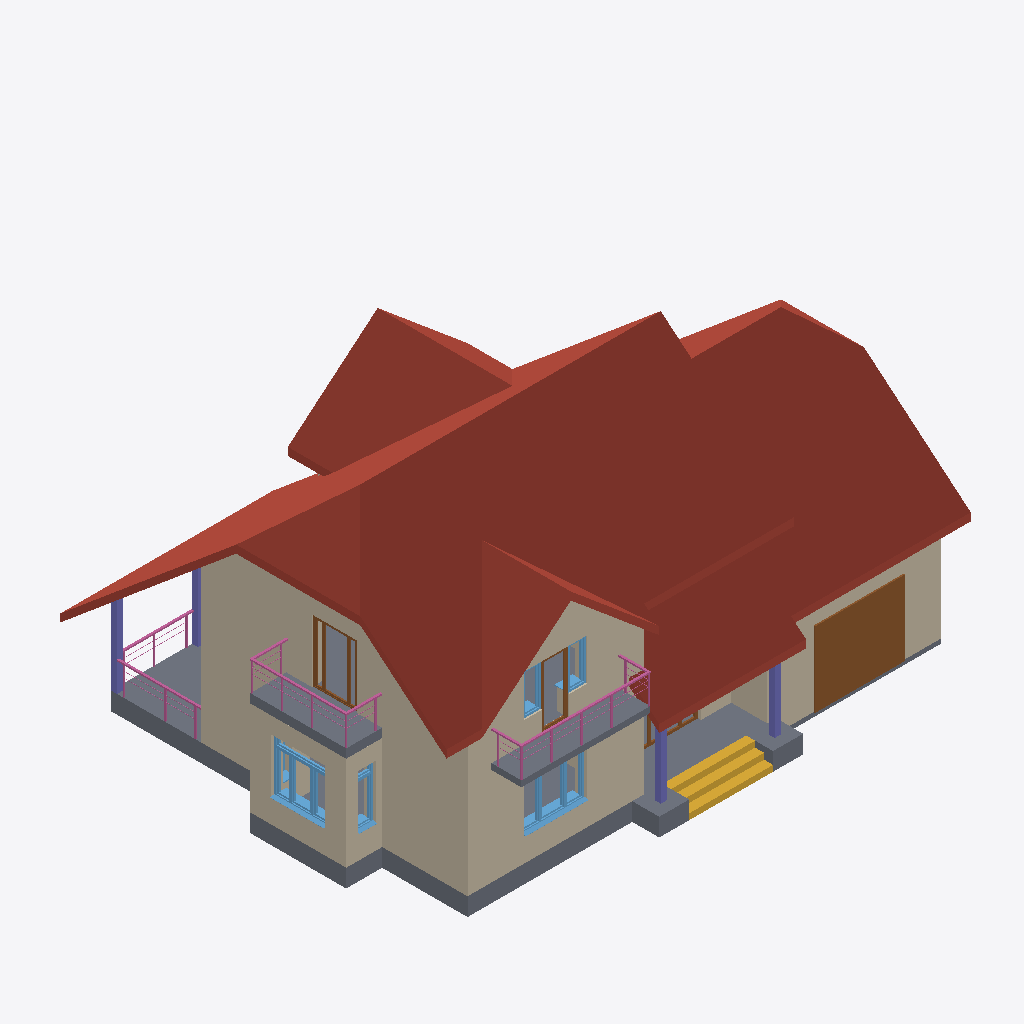
Isometric view of an IFC building model (IFC-SPF (STEP), schema IFC4, length unit millimetre), seen from the south-west, elements coloured by IFC class: 16 walls (beige), 8 railings (pink), 7 slabs (grey), 6 windows (light blue), 4 roofs (red-brown), 4 doors (brown), 4 columns (violet), 1 stair flight (yellow).
Extent 17.5 m × 14.1 m × 9.8 m (x, y, z). Storeys (3): 1-й этаж at -0.60 m; 2-й этаж at 2.85 m; Кровля at 3.35 m. Elements (172): 48 IfcWall, 30 IfcBeam, 19 IfcDoor, 19 IfcWindow, 16 IfcColumn, 13 IfcSlab, 12 IfcRailing, 6 IfcSanitaryTerminal, 5 IfcStairFlight, 4 IfcRoof.

HEADER;
FILE_DESCRIPTION(('ViewDefinition [Renga View]'),'2;1');
FILE_NAME('Renga_House.ifc','2022-09-19T22:19:11',(''),(''),'IfcPlusPlus','Renga 5.5.45742.0','');
FILE_SCHEMA(('IFC4'));
ENDSEC;
DATA;
#28=IFCPROJECT('1Rjc2kPKj038IIpily6z$3',$,'[number]',$,$,'Частный жилой дом','Р',(#5),#27);
#34=IFCSITE('1mT6WhMlU8Gh3Tj9zvsbTE',$,$,$,$,#33,$,$,.ELEMENT.,$,$,$,$,$);
#40=IFCBUILDING('05WO0KHzjZJAY1sCDiiA1Q',$,$,$,$,#39,$,$,.ELEMENT.,$,$,$);
#51=IFCBUILDINGSTOREY('3SOH$j5uFNMGKwiPX8nHIH',$,'1-й этаж',$,$,#50,$,$,.ELEMENT.,-600.0);
#57=IFCBUILDINGSTOREY('35doha3fHkeBs2WmQN7cAC',$,'2-й этаж',$,$,#56,$,$,.ELEMENT.,2850.0);
#63=IFCBUILDINGSTOREY('1xI7h2uGBS8shPWSEH9DuT',$,'Кровля',$,$,#62,$,$,.ELEMENT.,3350.0);
#13382=IFCROOF('2dnafaAkkA2SFBUntOI0ci',$,'Крыша: 200.00 мм',$,$,#13387,#13509,$,.NOTDEFINED.);
#13510=IFCROOF('0iArp5GtlmQDHhSKzfZSAf',$,'Крыша: 200.00 мм',$,$,#13515,#13607,$,.NOTDEFINED.);
#13608=IFCROOF('2kyGxCwI2O_XdnfDdk_eDk',$,'Крыша: 200.00 мм',$,$,#13613,#13668,$,.NOTDEFINED.);
#13247=IFCSLAB('2sAzdZBe7gAynzWoovlf0C',$,'Перекрытие: 600.00 мм',$,$,#13252,#13309,$,.FLOOR.);
#459=IFCWALL('2KRPdswmgZJVh1_wiUGY8H',$,'Стена: 400.00 мм',$,$,#464,#532,$,.STANDARD.);
#13310=IFCROOF('25X$m55Nd8Hzd3BIMNXv1u',$,'Крыша: 200.00 мм',$,$,#13315,#13369,$,.NOTDEFINED.);
#2017=IFCWALL('1ddIf5SOxTsfI2fxZ2Jrm6',$,'Стена: 400.00 мм',$,$,#2022,#2159,$,.STANDARD.);
#3482=IFCWALL('1nAsuGuYduxrwx7tYQqJYq',$,'Стена: 400.00 мм',$,$,#3487,#3545,$,.STANDARD.);
#533=IFCWALL('1RFMMEybu4SEFNDBix6uAG',$,'Стена: 400.00 мм',$,$,#538,#578,$,.STANDARD.);
#3645=IFCDOOR('03QuTbwjLzKH8Wm8VHiyjq',$,'Дверь - Однопольная подъемная: 3 000.00 мм x 2 500.00 мм',$,$,#3695,#3689,'1',2500.0,3000.0,$,$,$);
#12938=IFCSLAB('3PWl4NR14uaCqyULggIFXx',$,'Перекрытие: 300.00 мм',$,$,#12943,#12993,$,.FLOOR.);
#254=IFCWALL('3Z3kcQ$4gLFMDFNRHK4rHF',$,'Стена: 400.00 мм',$,$,#259,#336,$,.STANDARD.);
#647=IFCWALL('0fycqqHdZ$E$_cLdwRI$9M',$,'Стена: 400.00 мм',$,$,#652,#716,$,.STANDARD.);
#3418=IFCWALL('3xl5G2MffdQOQvAd9IUzFU',$,'Стена: 400.00 мм',$,$,#3423,#3481,$,.STANDARD.);
#785=IFCWALL('2FEx$KSu7$Gq4wu56PSEWH',$,'Стена: 400.00 мм',$,$,#790,#830,$,.STANDARD.);
#13146=IFCSLAB('2prJUbCNIqPEF69YHJuAk9',$,'Перекрытие: 200.00 мм',$,$,#13151,#13195,$,.FLOOR.);
#12757=IFCSLAB('3lxFKhRWjRcPJKGE_qhojw',$,'Перекрытие: 600.00 мм',$,$,#12762,#12818,$,.FLOOR.);
#13727=IFCSTAIRFLIGHT('3yAibMoby$Pq$5gzJjPcmS',$,'Лестница: 3 шт x 300.00 мм x 200.00 мм',$,$,#13732,#13790,$,$,$,$,$,.NOTDEFINED.);
#1937=IFCWALL('2Xmqc_s4oMv8xupOLiuGn$',$,'Стена: 400.00 мм',$,$,#1942,#2016,$,.STANDARD.);
#579=IFCWALL('2gobKt4XIJwi1D5T8utcao',$,'Стена: 400.00 мм',$,$,#584,#646,$,.STANDARD.);
#9074=IFCWINDOW('3wXaivxtQu8ZlZFZO0f6DG',$,'Окно - Трехстворчатое с фрамугой: 1 800.00 мм x 1 800.00 мм',$,$,#9607,#9602,'Ок-3',1800.0,1800.0,$,$,$);
#12654=IFCSLAB('3AeW9YDL7S4juS4LzS_7bt',$,'Перекрытие: 600.00 мм',$,$,#12659,#12703,$,.FLOOR.);
#8593=IFCWINDOW('04F2ihbnhkrkjK0d2h_DmU',$,'Окно - Трехстворчатое: 2 100.00 мм x 1 800.00 мм',$,$,#9029,#9024,'Ок-1',1800.0,2100.0,$,$,$);
#12707=IFCSLAB('0PrdniABuErpL83KX6QPoU',$,'Перекрытие: 600.00 мм',$,$,#12712,#12756,$,.FLOOR.);
#5700=IFCDOOR('0Ef$n6UCsTTnO8F62cQmUl',$,'Дверь - Трехпольная распашная (остекленное): 1 500.00 мм x 2 100.00 мм',$,$,#5993,#5988,'7',2100.0,1500.0,$,$,$);
#1052=IFCWALL('1bcMnlnNGDXoufUO8cAuu5',$,'Стена: 400.00 мм',$,$,#1057,#1103,$,.STANDARD.);
#15593=IFCRAILING('283nYsOEf2p13kgS$7U1sE',$,'Ограждение: 1 000.00 мм',$,$,#15598,#15906,$,.GUARDRAIL.);
#12375=IFCCOLUMN('24s2WTE230uVCMpABwewFH',$,'Колонна - Прямоугольная 200x200',$,$,#12380,#12422,'К2',$);
#2548=IFCWALL('0XQXfQUNEklsSWDce9GqqB',$,'Стена: 400.00 мм',$,$,#2553,#2591,$,.STANDARD.);
#12506=IFCCOLUMN('2QuDJMjj0IY9ze_zedwz8D',$,'Колонна - Прямоугольная 200x200',$,$,#12511,#12549,'К1',$);
#12550=IFCCOLUMN('0BPOXTQs7rGe4YktPDXqEu',$,'Колонна - Прямоугольная 200x200',$,$,#12555,#12589,'К1',$);
#14965=IFCRAILING('2HYcKcDYND95qFd4Im319h',$,'Ограждение: 1 000.00 мм',$,$,#14970,#15272,$,.GUARDRAIL.);
#13926=IFCRAILING('1vtpeOZi52m5tnp407J3Kq',$,'Ограждение: 1 000.00 мм',$,$,#13931,#14193,$,.GUARDRAIL.);
#12466=IFCCOLUMN('3mqv2ALvc34bjtOrv7PDKQ',$,'Колонна - Прямоугольная 200x200',$,$,#12471,#12505,'К2',$);
#6038=IFCDOOR('26w5UIR93eYG3i2mtWwvZv',$,'Дверь - Однопольная распашная (остекленное): 900.00 мм x 2 100.00 мм',$,$,#6211,#6206,'6',2100.0,900.0,$,$,$);
#9651=IFCWINDOW('258TvleeVpm6QxQKAUbON$',$,'Окно - Одностворчатое с фрамугой: 600.00 мм x 1 800.00 мм',$,$,#9990,#9985,'Ок-2',1800.0,600.0,$,$,$);
#12590=IFCSLAB('2cEE82rthSlpC5FqXz2R1I',$,'Перекрытие: 150.00 мм',$,$,#12595,#12635,$,.FLOOR.);
#11483=IFCWINDOW('2fWkSqXC_k6G5dLtsVeBLZ',$,'Окно - Одностворчатое: 600.00 мм x 1 400.00 мм',$,$,#11681,#11676,'Ок-4',1400.0,600.0,$,$,$);
#717=IFCWALL('1e6ZnsKWsL44OdPuP38kKT',$,'Стена: 400.00 мм',$,$,#722,#784,$,.STANDARD.);
#14548=IFCRAILING('2PXpmIevZgyrA9AMV41Q8n',$,'Ограждение: 1 000.00 мм',$,$,#14553,#14815,$,.GUARDRAIL.);
#11724=IFCWINDOW('1xgjqsxPegnMpEsLBAenhw',$,'Окно - Одностворчатое: 600.00 мм x 1 400.00 мм',$,$,#11751,#11746,'Ок-4',1400.0,600.0,$,$,$);
#2592=IFCWALL('37ioeWBBpY9idUHO7WBvBS',$,'Стена: 400.00 мм',$,$,#2597,#2636,$,.STANDARD.);
#936=IFCWALL('23VbxooM18TUBG4Z74Jfrr',$,'Стена: 400.00 мм',$,$,#941,#1005,$,.STANDARD.);
#15277=IFCRAILING('2S_hlhjGfMCveAhOYwbjy5',$,'Ограждение: 1 000.00 мм',$,$,#15282,#15444,$,.GUARDRAIL.);
#3903=IFCDOOR('3oFQuMhviddqtEwSe5hJUs',$,'Дверь - Трехпольная распашная (глухое): 2 200.00 мм x 2 600.00 мм',$,$,#4280,#4275,'8',2600.0,2200.0,$,$,$);
#15912=IFCRAILING('2fnETVIh4NH2AiR$2Ob8S9',$,'Ограждение: 1 000.00 мм',$,$,#15917,#16079,$,.GUARDRAIL.);
#14819=IFCRAILING('056Nv4vHh0JPnFUNEPAZL3',$,'Ограждение: 1 000.00 мм',$,$,#14824,#14962,$,.GUARDRAIL.);
#15447=IFCRAILING('0kfyVLnyHfUWGL2PRAQs55',$,'Ограждение: 1 000.00 мм',$,$,#15452,#15590,$,.GUARDRAIL.);
#10030=IFCWINDOW('1kycawV4D81dXXjgC$EFLM',$,'Окно - Одностворчатое с фрамугой: 600.00 мм x 1 800.00 мм',$,$,#10065,#10060,'Ок-2',1800.0,600.0,$,$,$);
#2814=IFCWALL('0I608SQnB7gCpwA9YSbRFC',$,'Стена: 300.00 мм',$,$,#2819,#2877,$,.STANDARD.);
ENDSEC;